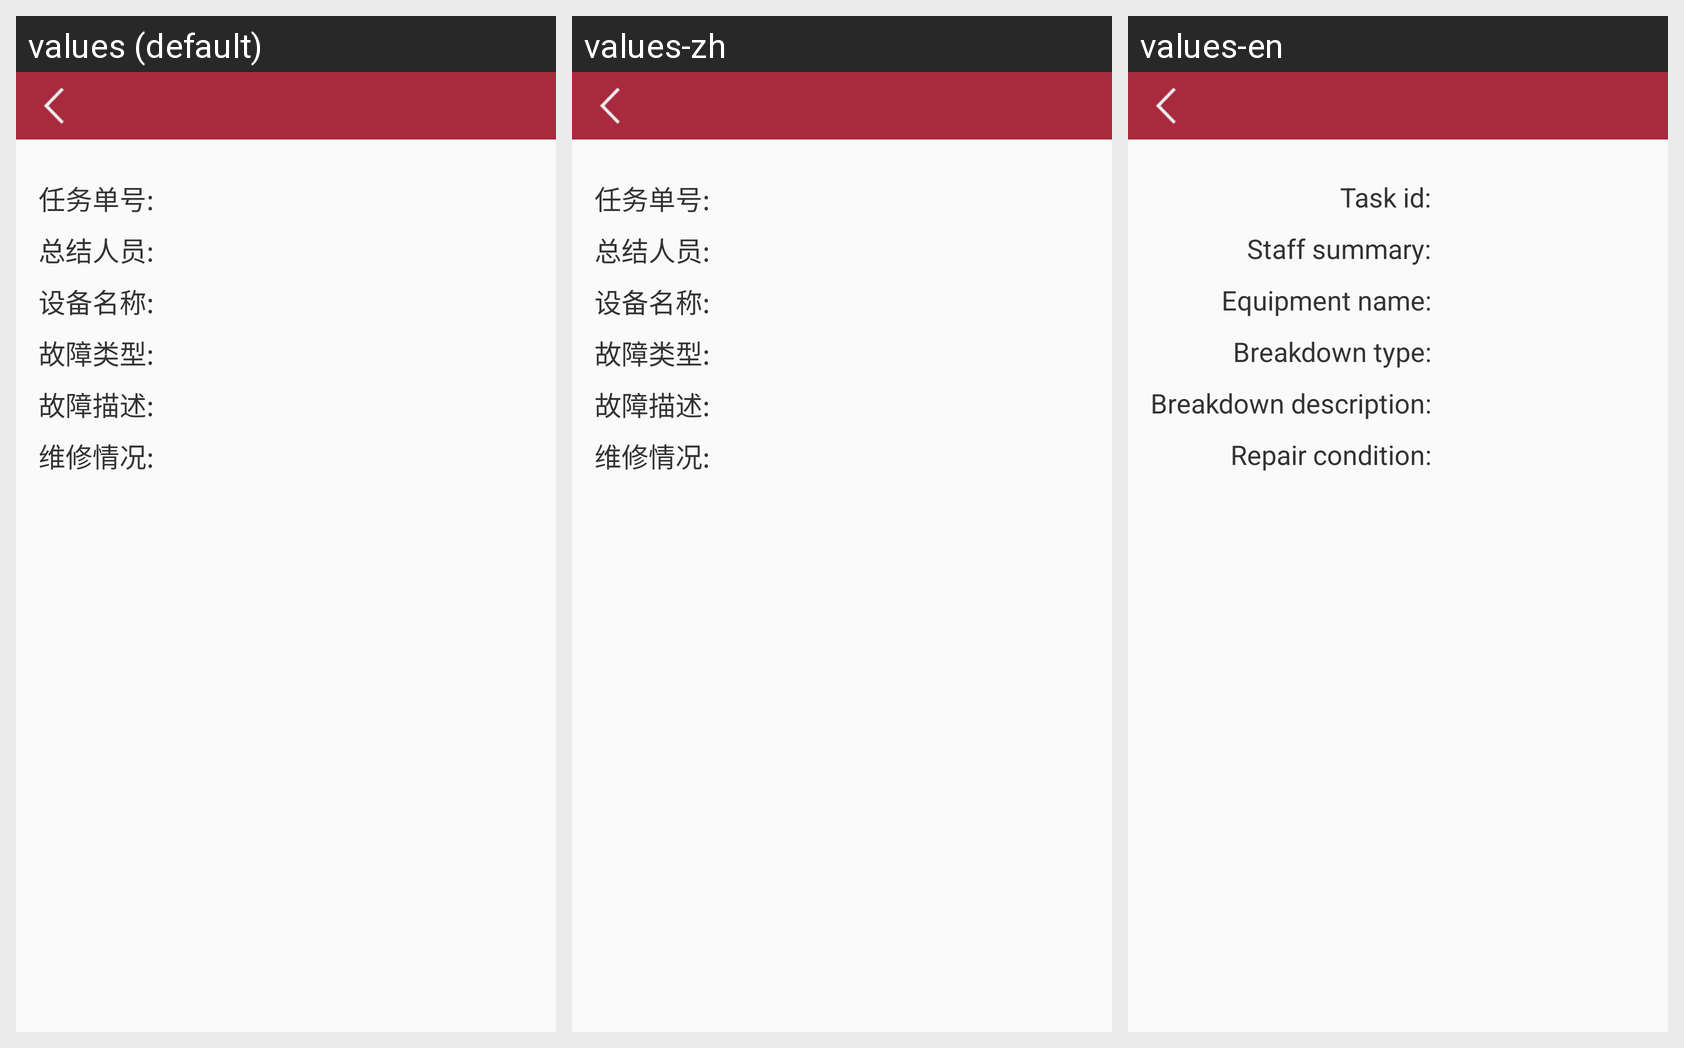

The Android screen above is rendered under several locales of the same app. Produce the string resources it draws, with the default and per-locale values.
Android screen res/layout/activity_fault_summary.xml rendered under 3 locales, left to right: values (default), values-zh, values-en. Device: Nexus 5 (rendered at 1080×1920; each locale shown at half size, 540×960, under a caption strip naming it); theme AppTheme.
Strings drawn on this screen, with the default value and each locale's value (text and hints the layout hard-codes, and strings that could not be matched under every locale, appear in the picture but are not listed):

task_id
  values: 任务单号:
  values-zh: 任务单号:  [not translated; the default value is used]
  values-en: Task id: 

summary_person
  values: 总结人员:
  values-zh: 总结人员:  [not translated; the default value is used]
  values-en: Staff summary: 

equipment_name
  values: 设备名称:
  values-zh: 设备名称:  [not translated; the default value is used]
  values-en: Equipment name: 

fault_type
  values: 故障类型:
  values-zh: 故障类型:  [not translated; the default value is used]
  values-en: Breakdown type: 

fault_description
  values: 故障描述:
  values-zh: 故障描述:  [not translated; the default value is used]
  values-en: Breakdown description: 

repair_status
  values: 维修情况:
  values-zh: 维修情况:  [not translated; the default value is used]
  values-en: Repair condition:
